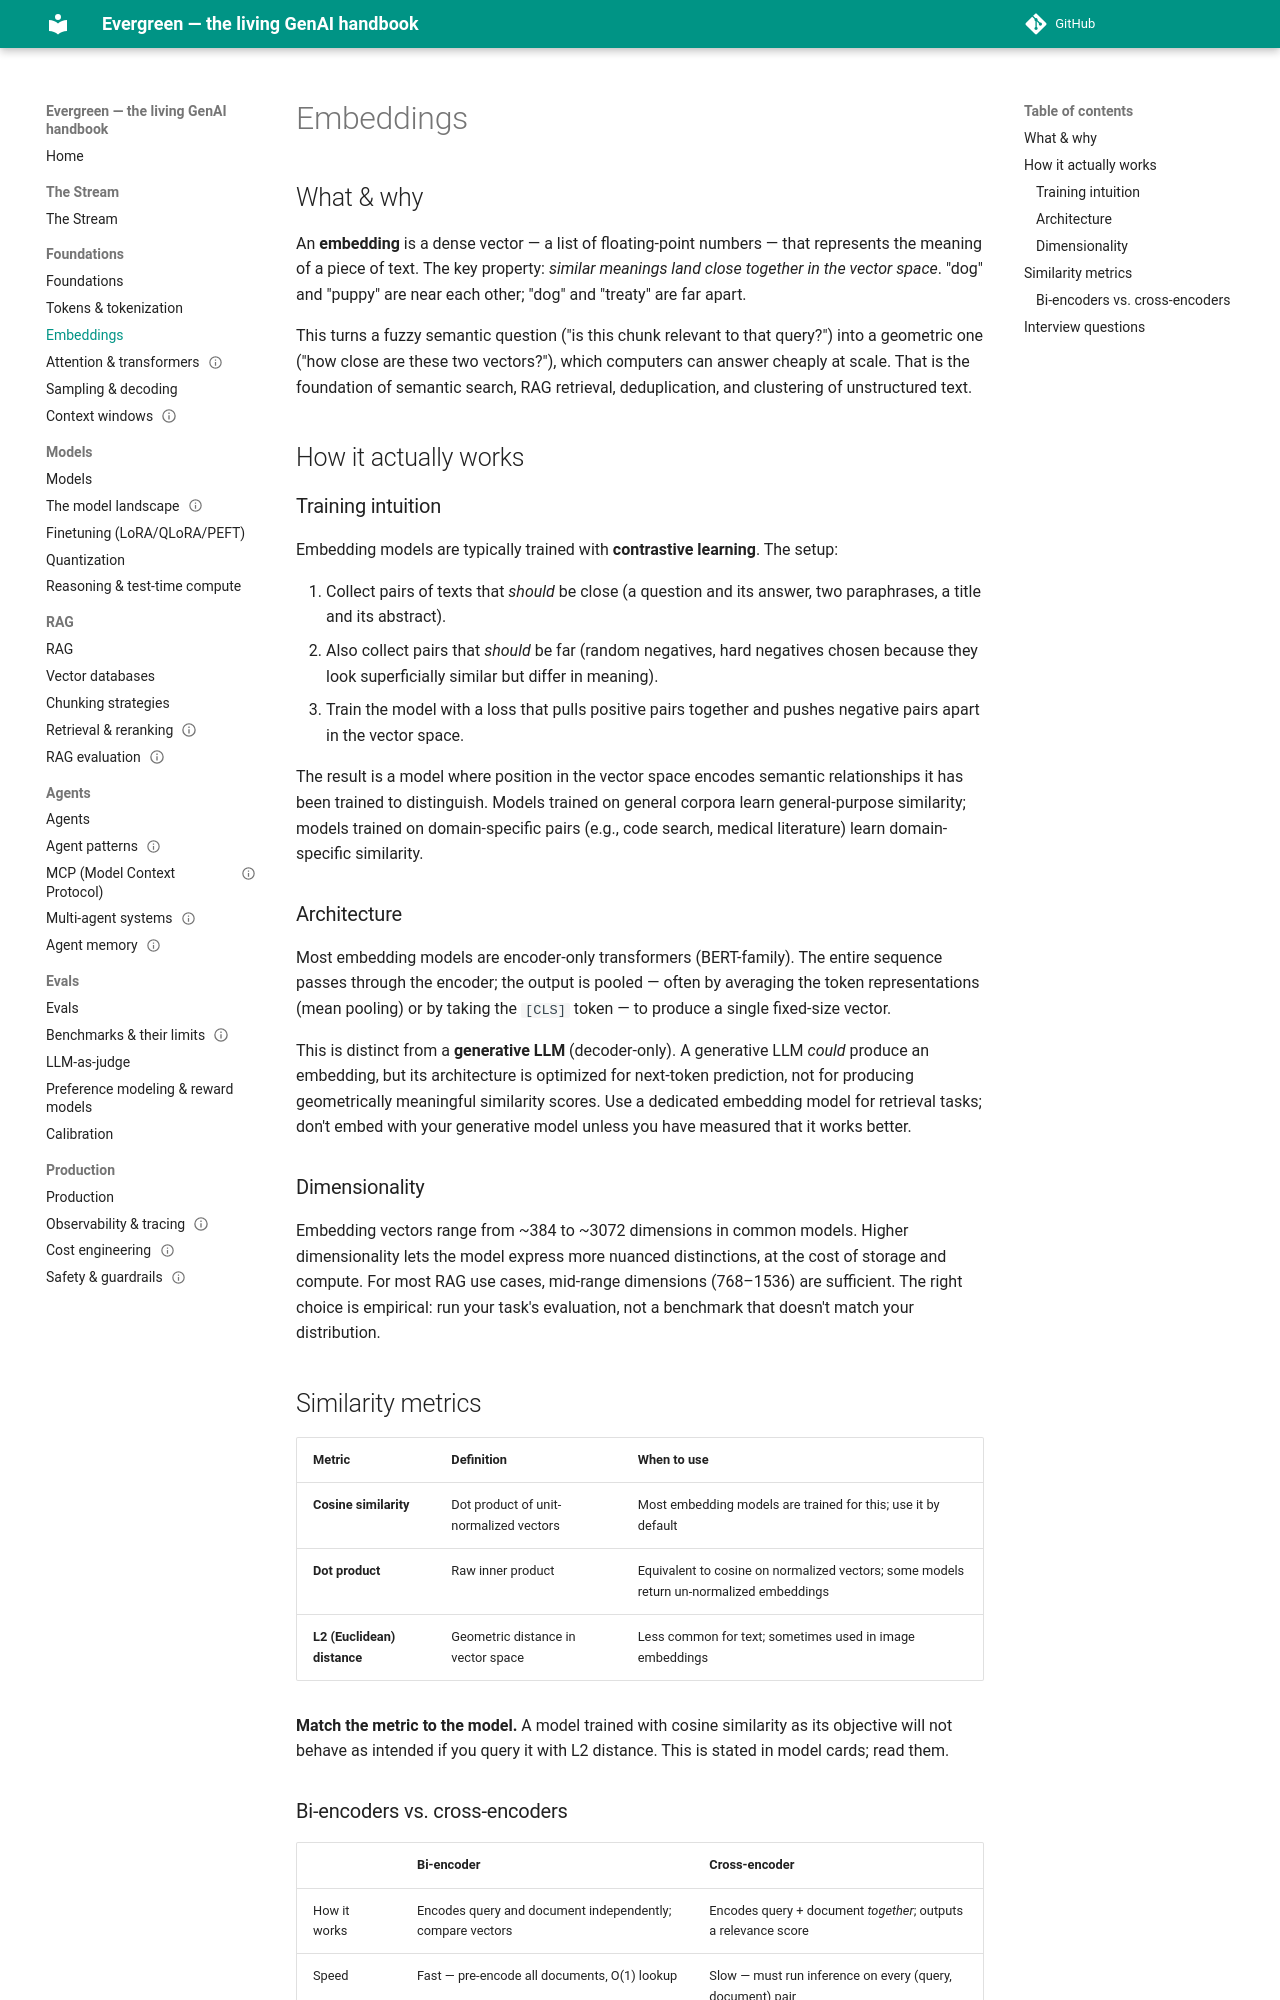

repository: inderpun/evergreen · page: foundations/embeddings/index.html · generator: mkdocs

---
last_verified: 2026-06-12
gardener_sources:
  - https://huggingface.co/blog/mteb
  - https://www.sbert.net/docs/pretrained_models.html
  - https://github.com/embeddings-benchmark/mteb
---

# Embeddings

## What & why

An **embedding** is a dense vector — a list of floating-point numbers — that
represents the meaning of a piece of text. The key property: *similar meanings land
close together in the vector space*. "dog" and "puppy" are near each other; "dog"
and "treaty" are far apart.

This turns a fuzzy semantic question ("is this chunk relevant to that query?") into a
geometric one ("how close are these two vectors?"), which computers can answer cheaply
at scale. That is the foundation of semantic search, RAG retrieval, deduplication,
and clustering of unstructured text.

## How it actually works

### Training intuition

Embedding models are typically trained with **contrastive learning**. The setup:

1. Collect pairs of texts that *should* be close (a question and its answer, two
   paraphrases, a title and its abstract).
2. Also collect pairs that *should* be far (random negatives, hard negatives chosen
   because they look superficially similar but differ in meaning).
3. Train the model with a loss that pulls positive pairs together and pushes
   negative pairs apart in the vector space.

The result is a model where position in the vector space encodes semantic
relationships it has been trained to distinguish. Models trained on general corpora
learn general-purpose similarity; models trained on domain-specific pairs (e.g.,
code search, medical literature) learn domain-specific similarity.

### Architecture

Most embedding models are encoder-only transformers (BERT-family). The entire
sequence passes through the encoder; the output is pooled — often by averaging the
token representations (mean pooling) or by taking the `[CLS]` token — to produce a
single fixed-size vector.

This is distinct from a **generative LLM** (decoder-only). A generative LLM *could*
produce an embedding, but its architecture is optimized for next-token prediction,
not for producing geometrically meaningful similarity scores. Use a dedicated
embedding model for retrieval tasks; don't embed with your generative model unless
you have measured that it works better.

### Dimensionality

Embedding vectors range from ~384 to ~3072 dimensions in common models. Higher
dimensionality lets the model express more nuanced distinctions, at the cost of
storage and compute. For most RAG use cases, mid-range dimensions (768–1536) are
sufficient. The right choice is empirical: run your task's evaluation, not a
benchmark that doesn't match your distribution.

## Similarity metrics

| Metric | Definition | When to use |
|---|---|---|
| **Cosine similarity** | Dot product of unit-normalized vectors | Most embedding models are trained for this; use it by default |
| **Dot product** | Raw inner product | Equivalent to cosine on normalized vectors; some models return un-normalized embeddings |
| **L2 (Euclidean) distance** | Geometric distance in vector space | Less common for text; sometimes used in image embeddings |

**Match the metric to the model.** A model trained with cosine similarity as its
objective will not behave as intended if you query it with L2 distance. This is
stated in model cards; read them.
